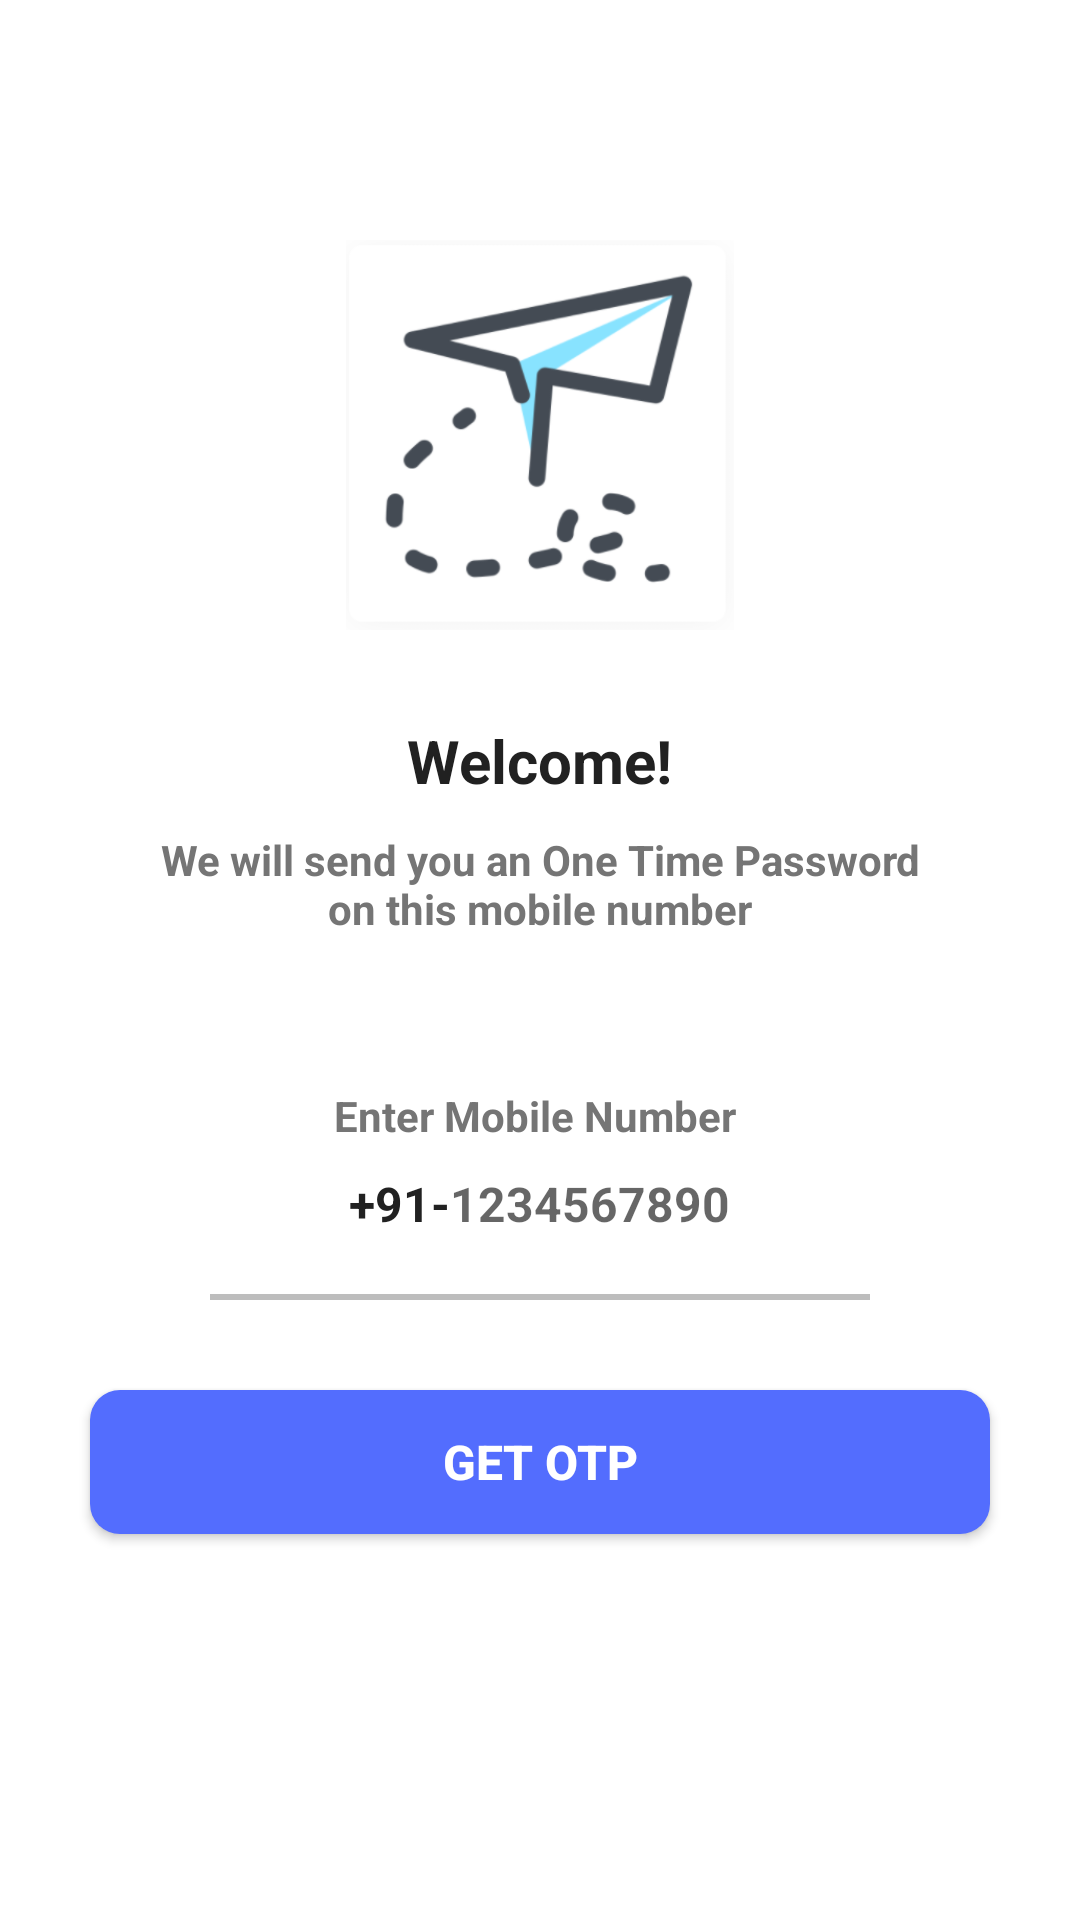

The Android layout XML behind this screen, and the referenced resources:
<!-- AndroidManifest.xml: application theme Theme.FirebaseOTP -->
<!-- res/layout/activity_send_otpactivity.xml -->
<?xml version="1.0" encoding="utf-8"?>
<androidx.constraintlayout.widget.ConstraintLayout xmlns:android="http://schemas.android.com/apk/res/android"
    xmlns:tools="http://schemas.android.com/tools"
    android:layout_width="match_parent"
    android:layout_height="match_parent"
    tools:context=".SendOTPActivity">

    <androidx.core.widget.NestedScrollView
        android:layout_width="match_parent"
        android:layout_height="match_parent">

        <LinearLayout
            android:layout_width="match_parent"
            android:layout_height="wrap_content"
            android:gravity="center_horizontal"
            android:orientation="vertical">

            <ImageView
                android:layout_width="130dp"
                android:layout_height="130dp"
                android:layout_marginTop="80dp"
                android:contentDescription="@string/app_name"
                android:src="@drawable/send" />


            <TextView
                android:layout_width="wrap_content"
                android:layout_height="wrap_content"
                android:layout_marginTop="30dp"
                android:text="Welcome!"
                android:textColor="@color/colorTextPrimary"
                android:textSize="20sp"
                android:textStyle="bold" />

            <TextView
                android:layout_width="wrap_content"
                android:layout_height="wrap_content"
                android:layout_marginStart="50dp"
                android:layout_marginTop="10dp"
                android:layout_marginEnd="50dp"
                android:gravity="center"
                android:text="We will send you an One Time Password on this mobile number"
                android:textColor="@color/colorTextSecondary"
                android:textSize="14sp"
                android:textStyle="bold" />


            <TextView
                android:layout_width="wrap_content"
                android:layout_height="wrap_content"
                android:layout_marginStart="50dp"
                android:layout_marginTop="50dp"
                android:layout_marginEnd="50dp"
                android:gravity="center"
                android:text="Enter Mobile Number "
                android:textColor="@color/colorTextSecondary"
                android:textSize="14sp"
                android:textStyle="bold" />

            <LinearLayout
                android:layout_width="match_parent"
                android:layout_height="wrap_content"
                android:layout_marginStart="60dp"
                android:layout_marginEnd="60dp"
                android:gravity="center_horizontal"
                android:orientation="horizontal">

                <TextView
                    android:layout_width="wrap_content"
                    android:layout_height="40dp"
                    android:gravity="center"
                    android:text="+91-"
                    android:textColor="@color/colorTextPrimary"
                    android:textSize="16sp"
                    android:textStyle="bold" />

                <EditText
                    android:id="@+id/edtMobileNumber"
                    android:layout_width="wrap_content"
                    android:layout_height="40dp"
                    android:background="@null"
                    android:gravity="center"
                    android:hint="1234567890"
                    android:imeOptions="actionDone"
                    android:inputType="number"
                    android:textColor="@color/colorTextPrimary"
                    android:textSize="16sp"
                    android:textStyle="bold" />

            </LinearLayout>

            <View
                android:layout_width="match_parent"
                android:layout_height="2dp"
                android:layout_marginStart="70dp"
                android:layout_marginTop="10dp"
                android:layout_marginEnd="70dp"
                android:background="@color/colorDivider" />

            <ProgressBar
                android:layout_marginTop="10dp"
                android:id="@+id/progressBar"
                android:visibility="gone"
                android:layout_width="wrap_content"
                android:layout_height="wrap_content"/>


            <Button
                android:id="@+id/btnGetOtp"
                android:layout_width="match_parent"
                android:layout_height="wrap_content"
                android:layout_margin="30dp"
                android:text="get otp"
                android:background="@drawable/bg_button"
                android:textColor="#ffffff"
                android:textSize="16sp"
                android:textStyle="bold" />
        </LinearLayout>

    </androidx.core.widget.NestedScrollView>


</androidx.constraintlayout.widget.ConstraintLayout>
<!-- resources referenced by this layout -->
<resources>
  <color name="colorDivider">#BDBDBD</color>
  <color name="colorTextPrimary">#212121</color>
  <color name="colorTextSecondary">#757575</color>
  <!-- drawable bg_button (drawable) -->
  <?xml version="1.0" encoding="utf-8"?>
  <shape xmlns:android="http://schemas.android.com/apk/res/android">
  
      <solid android:color="@color/purple_500"/>
      <corners android:radius="10dp"/>
  
  </shape>
  <!-- drawable send: png bitmap (drawable, 26475 bytes) -->
  <string name="app_name">Firebase OTP</string>
  <style name="Theme.FirebaseOTP" parent="Theme.MaterialComponents.DayNight.DarkActionBar">
          
          <item name="colorPrimary">@color/purple_500</item>
          <item name="colorPrimaryVariant">@color/purple_700</item>
  
          
          <item name="colorSecondary">@color/teal_200</item>
          <item name="colorSecondaryVariant">@color/teal_700</item>
          <item name="colorOnSecondary">@color/black</item>
          
          <item name="android:statusBarColor" tools:targetApi="l">?attr/colorPrimaryVariant</item>
          
      </style>
  <color name="purple_500">#536DFE</color>
  <color name="purple_700">#536DFE</color>
  <color name="teal_200">#FF03DAC5</color>
  <color name="teal_700">#FF018786</color>
  <color name="black">#FF000000</color>
</resources>
